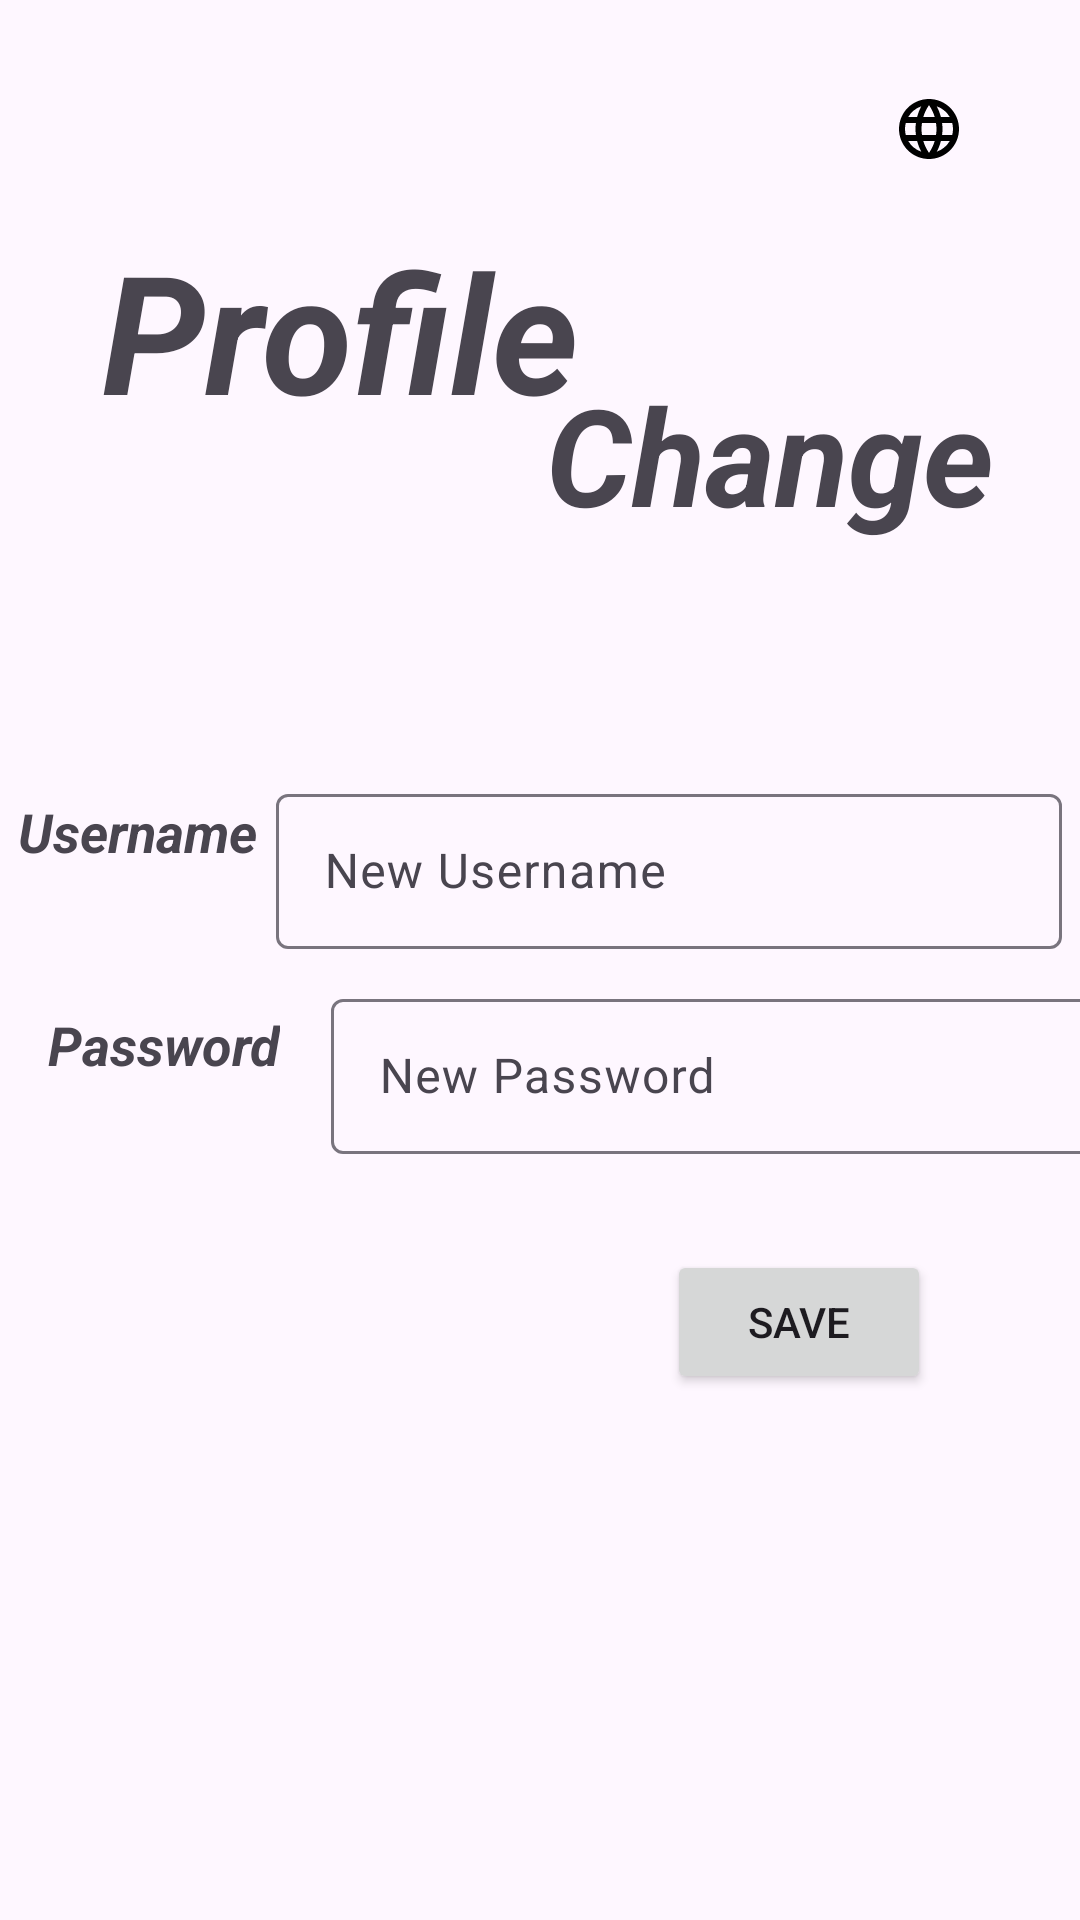

Layout XML and referenced resources for this Android screen:
<!-- AndroidManifest.xml: application theme Theme.HUDormPlacementAPK -->
<!-- res/layout/profile.xml -->
<?xml version="1.0" encoding="utf-8"?>

<androidx.constraintlayout.widget.ConstraintLayout xmlns:android="http://schemas.android.com/apk/res/android"
    xmlns:app="http://schemas.android.com/apk/res-auto"
    xmlns:tools="http://schemas.android.com/tools"
    android:id="@+id/profile"
    android:layout_width="match_parent"
    android:layout_height="match_parent">

    <TextView
        android:id="@+id/textView"
        android:layout_width="234dp"
        android:layout_height="84dp"
        android:text="@string/Profile"
        android:textSize="55sp"
        android:textStyle="bold|italic"
        app:layout_constraintBottom_toBottomOf="parent"
        app:layout_constraintEnd_toEndOf="parent"
        app:layout_constraintHorizontal_bias="0.271"
        app:layout_constraintStart_toStartOf="parent"
        app:layout_constraintTop_toTopOf="parent"
        app:layout_constraintVertical_bias="0.132" />

    <TextView
        android:id="@+id/textView7"
        android:layout_width="157dp"
        android:layout_height="59dp"
        android:layout_marginStart="148dp"
        android:layout_marginTop="48dp"
        android:text="@string/Change"
        android:textSize="45sp"
        android:textStyle="italic|bold"
        app:layout_constraintStart_toStartOf="@id/textView"
        app:layout_constraintTop_toTopOf="@id/textView" />

    <TextView
        android:id="@+id/textView2"
        android:layout_width="wrap_content"
        android:layout_height="wrap_content"
        android:layout_marginTop="64dp"
        android:text="@string/email"
        android:textSize="18sp"
        android:textStyle="italic|bold"
        app:layout_constraintBottom_toBottomOf="parent"
        app:layout_constraintEnd_toStartOf="@id/textInputLayout"
        app:layout_constraintHorizontal_bias="0.5"
        app:layout_constraintStart_toStartOf="parent"
        app:layout_constraintTop_toBottomOf="@id/textView"
        app:layout_constraintVertical_bias="0.111" />

    <com.google.android.material.textfield.TextInputLayout
        android:id="@+id/textInputLayout"
        android:layout_width="262dp"
        android:layout_height="57dp"
        android:layout_marginTop="64dp"
        app:layout_constraintBottom_toBottomOf="parent"
        app:layout_constraintEnd_toEndOf="parent"
        app:layout_constraintHorizontal_bias="0.5"
        app:layout_constraintStart_toEndOf="@id/textView2"
        app:layout_constraintTop_toBottomOf="@id/textView"
        app:layout_constraintVertical_bias="0.105">

        <com.google.android.material.textfield.TextInputEditText
            android:id="@+id/nusername"
            android:layout_width="match_parent"
            android:layout_height="wrap_content"
            android:hint="@string/n_email"
            android:inputType="text" />
    </com.google.android.material.textfield.TextInputLayout>

    <TextView
        android:id="@+id/textView4"
        android:layout_width="wrap_content"
        android:layout_height="wrap_content"
        android:layout_marginStart="16dp"
        android:text="@string/Password"
        android:textSize="18sp"
        android:textStyle="bold|italic"
        app:layout_constraintBottom_toBottomOf="parent"
        app:layout_constraintStart_toStartOf="parent"
        app:layout_constraintTop_toBottomOf="@id/textView2"
        app:layout_constraintVertical_bias="0.143" />

    <com.google.android.material.textfield.TextInputLayout
        android:id="@+id/textInputLayout2"
        android:layout_width="262dp"
        android:layout_height="57dp"
        android:layout_marginStart="17dp"
        app:layout_constraintBottom_toBottomOf="parent"
        app:layout_constraintStart_toEndOf="@id/textView4"
        app:layout_constraintTop_toBottomOf="@id/textView2"
        app:layout_constraintVertical_bias="0.131">

        <com.google.android.material.textfield.TextInputEditText
            android:id="@+id/npassword"
            android:layout_width="match_parent"
            android:layout_height="wrap_content"
            android:hint="@string/n_pass"
            android:inputType="textPassword" />
    </com.google.android.material.textfield.TextInputLayout>

    <Button
        android:id="@+id/button2"
        android:layout_width="wrap_content"
        android:layout_height="wrap_content"
        android:layout_marginTop="32dp"
        android:text="@string/Submit"
        app:layout_constraintBottom_toBottomOf="parent"
        app:layout_constraintEnd_toEndOf="parent"
        app:layout_constraintHorizontal_bias="0.817"
        app:layout_constraintStart_toStartOf="parent"
        app:layout_constraintTop_toBottomOf="@id/textInputLayout2"
        app:layout_constraintVertical_bias="0.0" />

    <ImageButton
        android:id="@+id/iconButton"
        android:layout_width="69dp"
        android:layout_height="54dp"
        android:layout_marginTop="16dp"
        android:layout_marginEnd="16dp"
        android:src="@drawable/ic_lang1"
        android:contentDescription="@string/Submit"
        android:background="?attr/selectableItemBackgroundBorderless"
        android:padding="8dp"
        app:layout_constraintEnd_toEndOf="parent"
        app:layout_constraintTop_toTopOf="parent" />
</androidx.constraintlayout.widget.ConstraintLayout>
<!-- resources referenced by this layout -->
<resources>
  <!-- drawable ic_lang1 (drawable) -->
  <vector xmlns:android="http://schemas.android.com/apk/res/android" android:autoMirrored="true" android:height="24dp" android:tint="#000000" android:viewportHeight="24" android:viewportWidth="24" android:width="24dp">
        
      <path android:fillColor="@android:color/white" android:pathData="M11.99,2C6.47,2 2,6.48 2,12s4.47,10 9.99,10C17.52,22 22,17.52 22,12S17.52,2 11.99,2zM18.92,8h-2.95c-0.32,-1.25 -0.78,-2.45 -1.38,-3.56 1.84,0.63 3.37,1.91 4.33,3.56zM12,4.04c0.83,1.2 1.48,2.53 1.91,3.96h-3.82c0.43,-1.43 1.08,-2.76 1.91,-3.96zM4.26,14C4.1,13.36 4,12.69 4,12s0.1,-1.36 0.26,-2h3.38c-0.08,0.66 -0.14,1.32 -0.14,2 0,0.68 0.06,1.34 0.14,2L4.26,14zM5.08,16h2.95c0.32,1.25 0.78,2.45 1.38,3.56 -1.84,-0.63 -3.37,-1.9 -4.33,-3.56zM8.03,8L5.08,8c0.96,-1.66 2.49,-2.93 4.33,-3.56C8.81,5.55 8.35,6.75 8.03,8zM12,19.96c-0.83,-1.2 -1.48,-2.53 -1.91,-3.96h3.82c-0.43,1.43 -1.08,2.76 -1.91,3.96zM14.34,14L9.66,14c-0.09,-0.66 -0.16,-1.32 -0.16,-2 0,-0.68 0.07,-1.35 0.16,-2h4.68c0.09,0.65 0.16,1.32 0.16,2 0,0.68 -0.07,1.34 -0.16,2zM14.59,19.56c0.6,-1.11 1.06,-2.31 1.38,-3.56h2.95c-0.96,1.65 -2.49,2.93 -4.33,3.56zM16.36,14c0.08,-0.66 0.14,-1.32 0.14,-2 0,-0.68 -0.06,-1.34 -0.14,-2h3.38c0.16,0.64 0.26,1.31 0.26,2s-0.1,1.36 -0.26,2h-3.38z"/>
      
  </vector>
  <string name="Change">Change</string>
  <string name="Password">Password</string>
  <string name="Profile">Profile</string>
  <string name="Submit">Save</string>
  <string name="email">Username</string>
  <string name="n_email">New Username</string>
  <string name="n_pass">New Password</string>
  <style name="Theme.HUDormPlacementAPK" parent="Base.Theme.HUDormPlacementAPK" />
  <style name="Base.Theme.HUDormPlacementAPK" parent="Theme.Material3.DayNight.NoActionBar">
          
          
      </style>
</resources>
